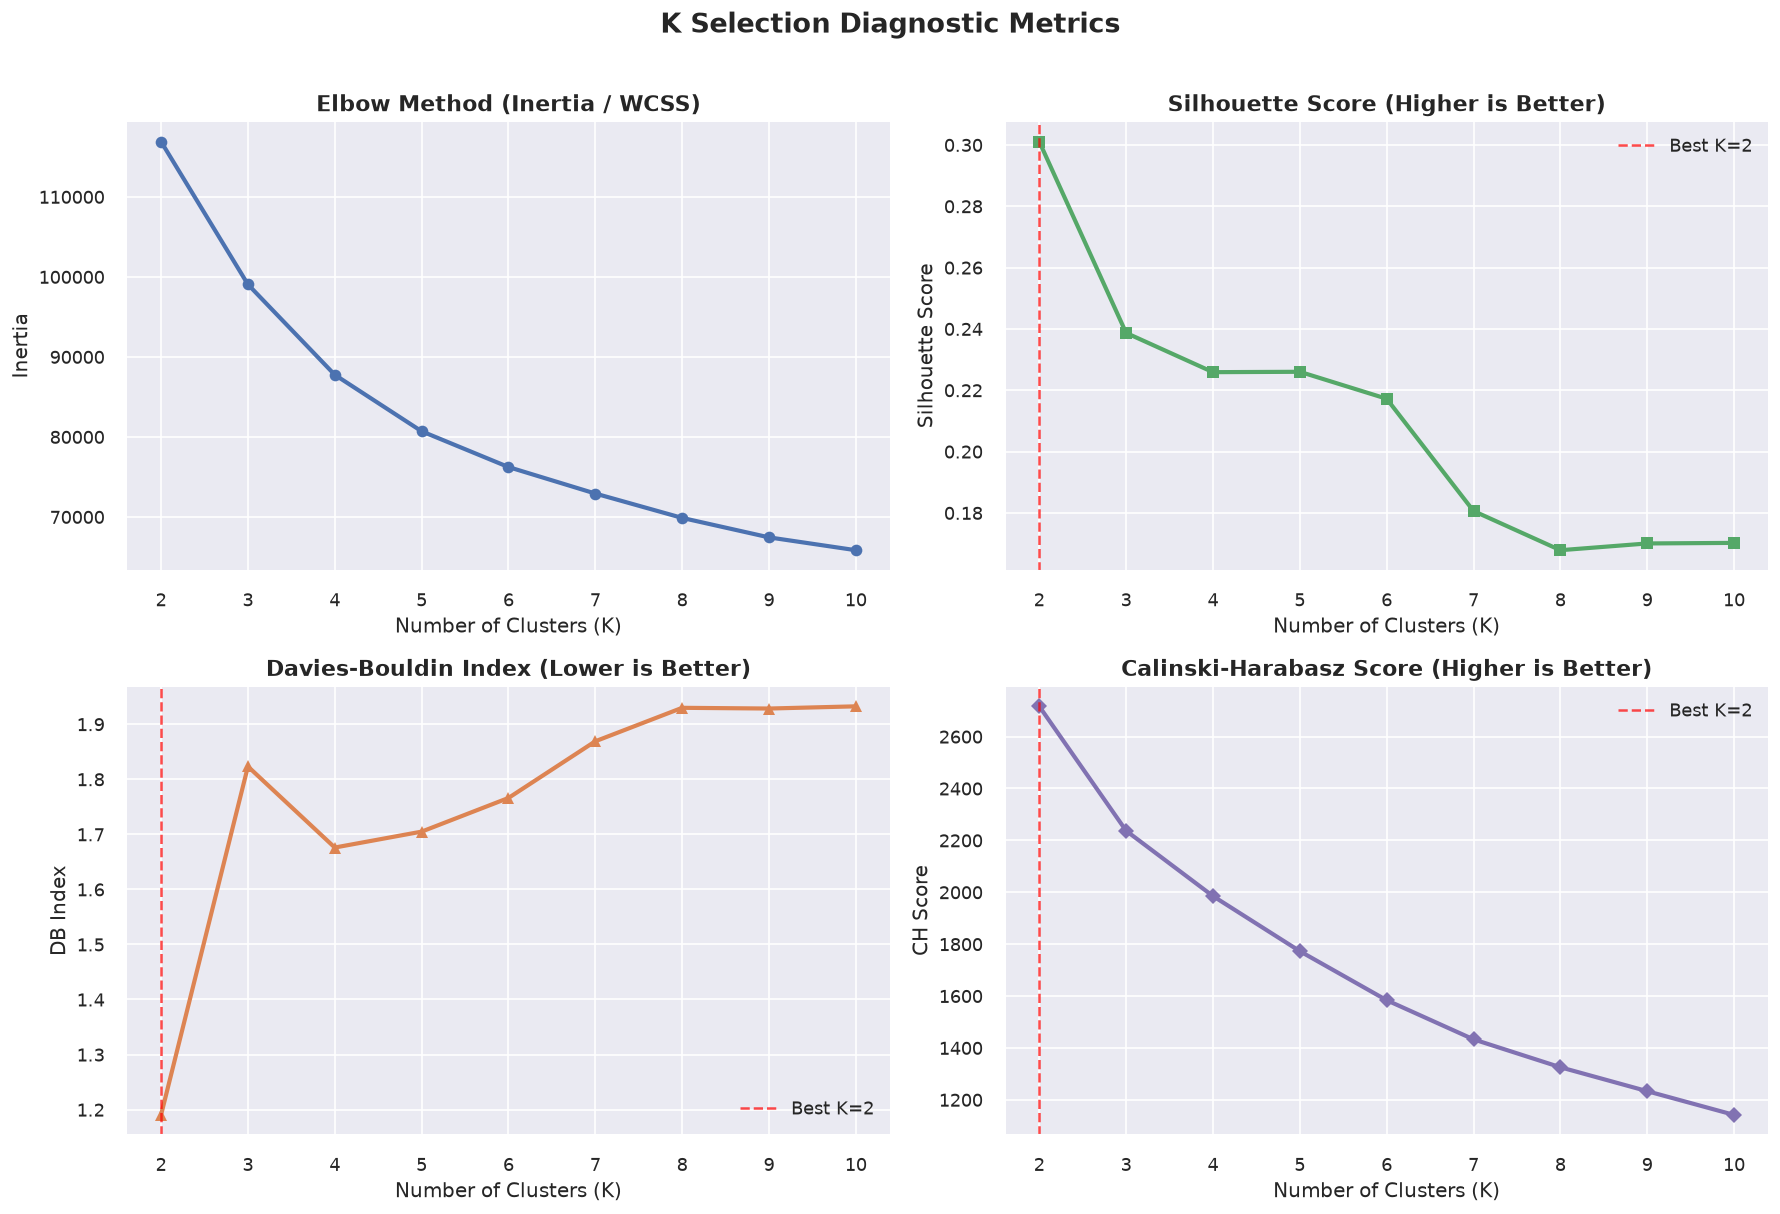

The table this chart was drawn from, first rows:
K, Inertia, Silhouette_Score, Davies_Bouldin_Index, Calinski_Harabasz_Score
2, 116891, 0.3011, 1.19, 2717
3, 99049, 0.2387, 1.823, 2237
4, 87751, 0.2259, 1.676, 1985
5, 80694, 0.226, 1.705, 1773
6, 76224, 0.2172, 1.766, 1584
7, 72911, 0.1806, 1.869, 1433
8, 69868, 0.1678, 1.93, 1325
9, 67434, 0.17, 1.928, 1233
10, 65831, 0.1702, 1.932, 1141
